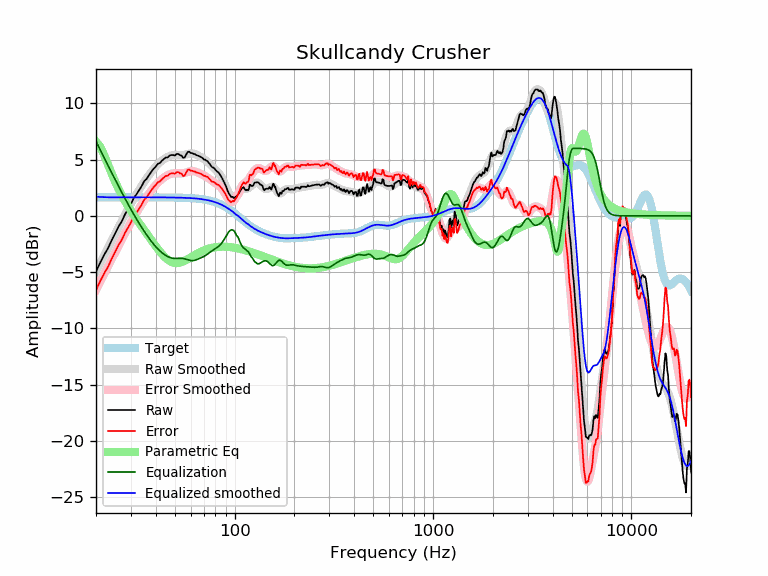

Values plotted in this chart, from the file beside it:
frequency, raw, error, smoothed, error_smoothed, equalization, parametric_eq, equalized_raw, equalized_smoothed, target
20, -4.96, -6.61, -4.93, -6.58, 6.63, 6.60, 1.67, 1.70, 1.65
21, -4.15, -5.80, -4.20, -5.84, 5.87, 6.15, 1.72, 1.67, 1.65
22, -3.46, -5.11, -3.49, -5.14, 5.15, 5.39, 1.69, 1.66, 1.65
23, -2.88, -4.52, -2.82, -4.47, 4.47, 4.55, 1.59, 1.65, 1.65
24, -2.16, -3.81, -2.17, -3.82, 3.82, 3.74, 1.66, 1.65, 1.65
25, -1.54, -3.18, -1.56, -3.21, 3.21, 3.02, 1.67, 1.65, 1.65
26, -0.95, -2.59, -0.98, -2.62, 2.62, 2.38, 1.68, 1.65, 1.65
27, -0.47, -2.12, -0.42, -2.07, 2.07, 1.81, 1.59, 1.65, 1.65
28, 0.13, -1.52, 0.11, -1.54, 1.54, 1.31, 1.67, 1.65, 1.65
29, 0.60, -1.05, 0.60, -1.04, 1.04, 0.86, 1.64, 1.65, 1.65
30, 1.05, -0.60, 1.07, -0.57, 0.57, 0.45, 1.62, 1.65, 1.65
31, 1.58, -0.06, 1.51, -0.13, 0.13, 0.07, 1.72, 1.65, 1.65
32, 1.92, 0.27, 1.93, 0.28, -0.28, -0.29, 1.63, 1.65, 1.65
33, 2.28, 0.63, 2.32, 0.67, -0.67, -0.63, 1.61, 1.65, 1.65
34, 2.65, 1.01, 2.68, 1.04, -1.04, -0.95, 1.62, 1.65, 1.65
35, 3.09, 1.44, 3.02, 1.38, -1.38, -1.26, 1.71, 1.65, 1.65
36, 3.29, 1.65, 3.34, 1.70, -1.70, -1.57, 1.60, 1.65, 1.65
37, 3.63, 1.98, 3.64, 1.99, -1.99, -1.86, 1.64, 1.64, 1.64
38, 3.90, 2.26, 3.91, 2.26, -2.26, -2.15, 1.64, 1.64, 1.64
39, 4.18, 2.54, 4.15, 2.51, -2.51, -2.43, 1.67, 1.64, 1.64
40, 4.38, 2.73, 4.38, 2.73, -2.73, -2.69, 1.64, 1.64, 1.64
41, 4.63, 2.98, 4.58, 2.93, -2.93, -2.94, 1.69, 1.64, 1.64
42, 4.70, 3.06, 4.75, 3.11, -3.11, -3.18, 1.59, 1.64, 1.64
43, 4.90, 3.26, 4.91, 3.27, -3.27, -3.39, 1.63, 1.64, 1.64
44, 5.05, 3.41, 5.05, 3.41, -3.41, -3.59, 1.64, 1.64, 1.64
45, 5.18, 3.54, 5.16, 3.52, -3.52, -3.75, 1.66, 1.64, 1.64
46, 5.20, 3.57, 5.25, 3.62, -3.62, -3.90, 1.58, 1.64, 1.64
47, 5.36, 3.73, 5.32, 3.69, -3.69, -4.01, 1.67, 1.63, 1.63
48, 5.40, 3.77, 5.37, 3.74, -3.74, -4.10, 1.66, 1.63, 1.63
49, 5.40, 3.77, 5.40, 3.77, -3.77, -4.15, 1.63, 1.63, 1.63
50, 5.36, 3.74, 5.41, 3.78, -3.78, -4.19, 1.58, 1.63, 1.63
51, 5.50, 3.88, 5.41, 3.78, -3.78, -4.20, 1.72, 1.62, 1.62
52, 5.50, 3.88, 5.39, 3.77, -3.77, -4.19, 1.73, 1.62, 1.62
53, 5.39, 3.77, 5.39, 3.77, -3.77, -4.16, 1.62, 1.62, 1.62
54, 5.36, 3.74, 5.38, 3.77, -3.77, -4.11, 1.58, 1.61, 1.61
55, 5.15, 3.55, 5.40, 3.79, -3.79, -4.06, 1.36, 1.61, 1.61
56, 5.19, 3.59, 5.42, 3.82, -3.82, -3.99, 1.37, 1.60, 1.60
57, 5.46, 3.86, 5.46, 3.86, -3.86, -3.92, 1.59, 1.60, 1.60
58, 5.67, 4.08, 5.50, 3.91, -3.91, -3.85, 1.77, 1.59, 1.59
59, 5.70, 4.12, 5.53, 3.95, -3.95, -3.77, 1.76, 1.58, 1.58
60, 5.59, 4.01, 5.55, 3.97, -3.97, -3.69, 1.61, 1.58, 1.58
61, 5.58, 4.01, 5.55, 3.98, -3.98, -3.62, 1.59, 1.57, 1.57
62, 5.50, 3.94, 5.53, 3.97, -3.97, -3.54, 1.53, 1.56, 1.56
63, 5.49, 3.94, 5.50, 3.95, -3.95, -3.47, 1.54, 1.55, 1.55
64, 5.39, 3.86, 5.45, 3.91, -3.91, -3.40, 1.49, 1.54, 1.54
65, 5.36, 3.84, 5.39, 3.86, -3.86, -3.34, 1.50, 1.53, 1.53
66, 5.32, 3.81, 5.32, 3.81, -3.81, -3.27, 1.51, 1.51, 1.51
67, 5.27, 3.76, 5.26, 3.76, -3.76, -3.22, 1.51, 1.50, 1.50
68, 5.20, 3.72, 5.19, 3.71, -3.71, -3.16, 1.50, 1.49, 1.49
69, 5.12, 3.65, 5.12, 3.65, -3.65, -3.11, 1.47, 1.47, 1.47
70, 5.00, 3.55, 5.05, 3.60, -3.60, -3.07, 1.40, 1.45, 1.45
71, 5.00, 3.56, 4.97, 3.54, -3.54, -3.02, 1.46, 1.44, 1.44
72, 4.90, 3.48, 4.88, 3.47, -3.47, -2.98, 1.43, 1.42, 1.42
73, 4.86, 3.47, 4.79, 3.40, -3.40, -2.95, 1.47, 1.40, 1.40
74, 4.70, 3.33, 4.69, 3.32, -3.32, -2.92, 1.38, 1.37, 1.37
75, 4.60, 3.25, 4.59, 3.24, -3.24, -2.89, 1.36, 1.35, 1.35
76, 4.44, 3.12, 4.49, 3.17, -3.17, -2.86, 1.27, 1.32, 1.32
77, 4.32, 3.02, 4.39, 3.09, -3.09, -2.84, 1.22, 1.30, 1.30
78, 4.30, 3.03, 4.29, 3.03, -3.03, -2.82, 1.27, 1.27, 1.27
79, 4.22, 2.98, 4.20, 2.96, -2.96, -2.80, 1.26, 1.24, 1.24
... 553 more rows
